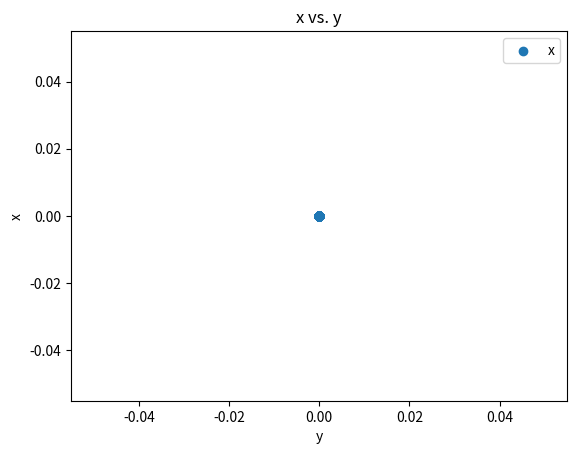
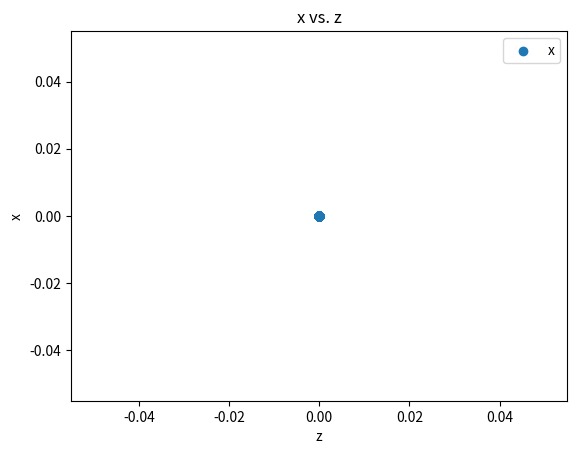

The matplotlib source for these figures, in order:
# Ejercicio5
# Resuelva el siguiente sistema acoplado de ecuaciones diferenciales 
# dx/dt = sigma * (y - x)
# dy/dt = rho * x - y -x*z
# dz/dt = -beta * z + x * y
# con sigma = 10, beta=2.67, rho=28.0,
# condiciones iniciales t=0, x=0.0, y=0.0, z=0.0, hasta t=5.0.
# Prepare dos graficas con la solucion: de x vs y (xy.png), x vs. z (xz.png) 


import numpy as np

import numpy as np
import matplotlib
matplotlib.use('Agg')
import matplotlib.pyplot as plt

sig=10
bet=2.67
rho=28
n=1000
dt=5.0/n



def avan(r):
    rt=r
    dx=(sig*(r[1]-r[0]))
    dy=(rho*r[0])-r[1]-(r[0]*r[2])
    dz=(-bet*r[2])+(r[0]*r[1])
    rt[0]=rt[0]+(dt*dx)
    rt[1]=rt[1]+(dt*dy)
    rt[2]=rt[2]+(dt*dz)
    return rt

x=[0.0]
y=[0.0]
z=[0.0]
rt=[x[0],y[0],z[0]]

for i in range(int(n)):
    rt=avan(rt)
    x.append(rt[0])
    y.append(rt[1])
    z.append(rt[2])



plt.figure()
plt.scatter(y,x, label="x")
plt.xlabel("y")
plt.ylabel("x")
plt.title("x vs. y")
plt.legend()
plt.savefig("xy.png")

plt.figure()
plt.scatter(y,x, label="x")
plt.xlabel("z")
plt.ylabel("x")
plt.title("x vs. z")
plt.legend()
plt.savefig("xz.png")



